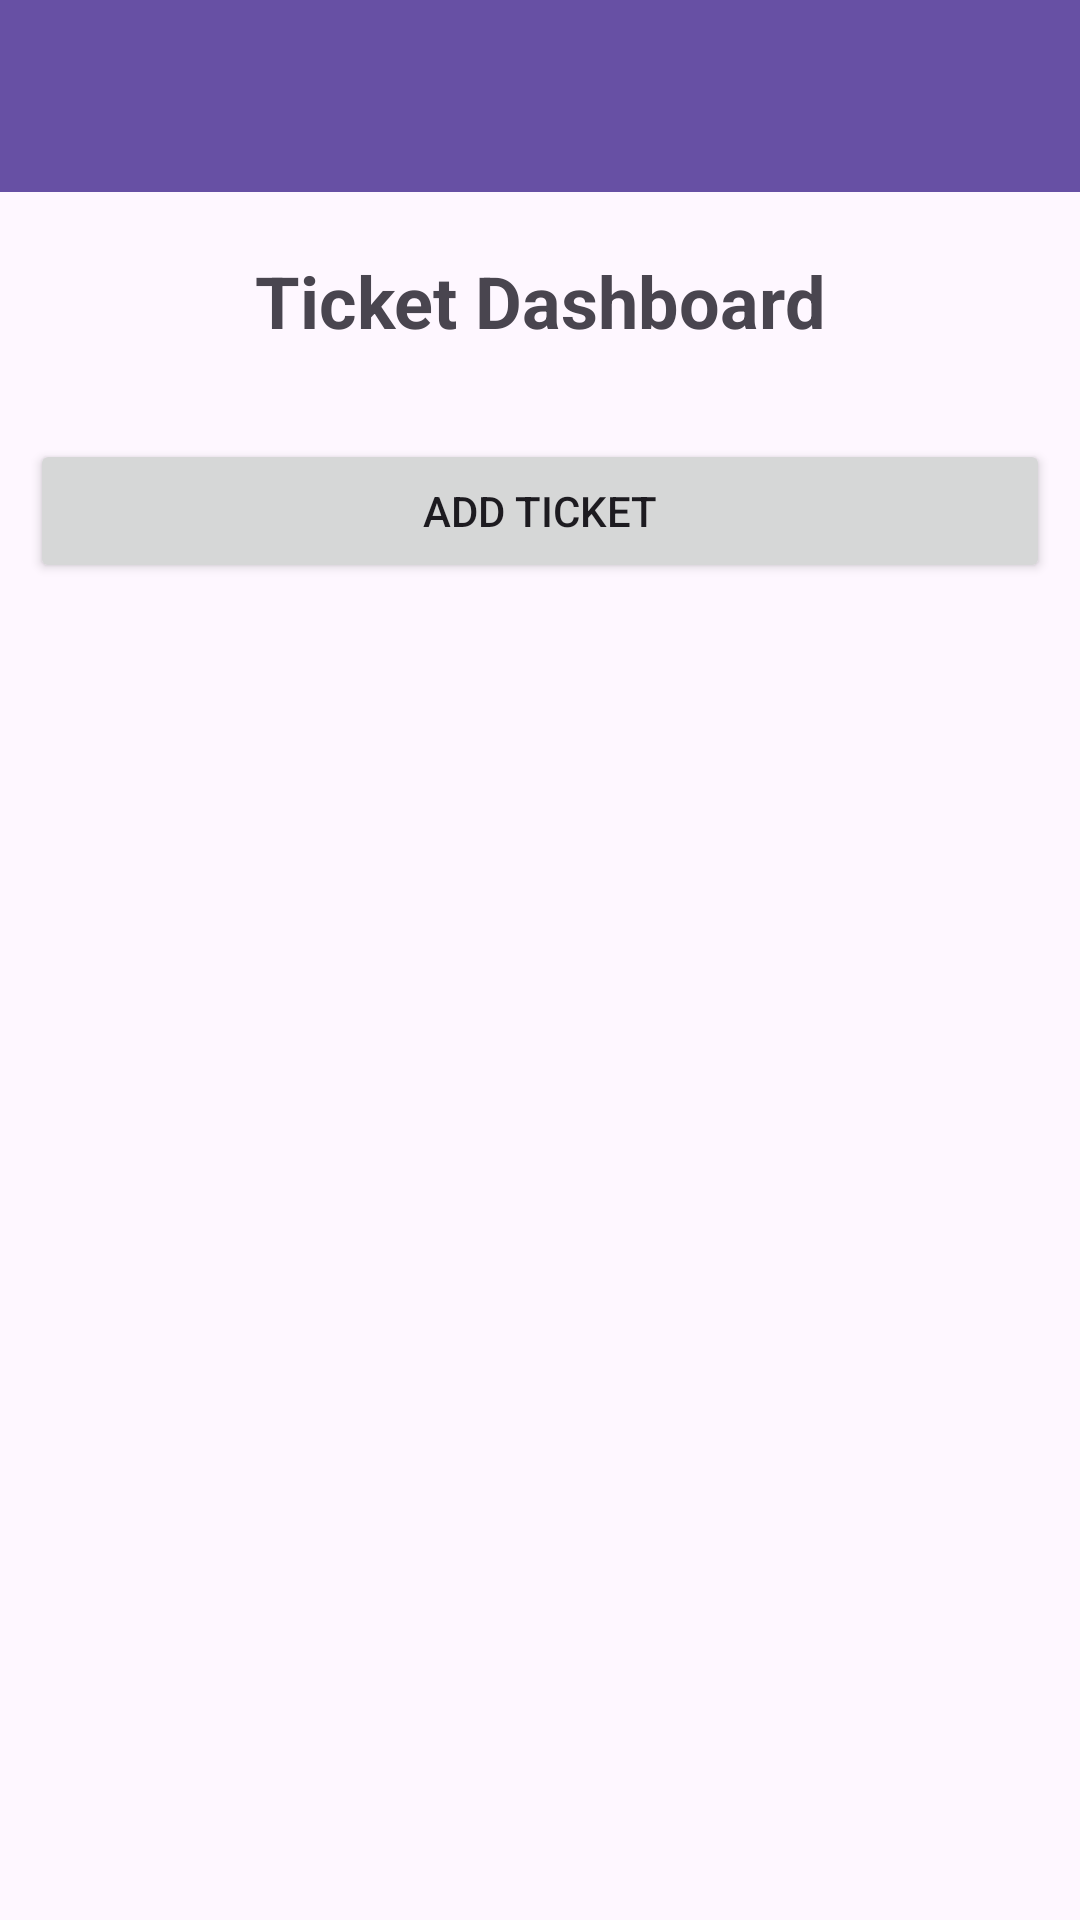

This screen was rendered from an Android layout file. Write that file and the resources it references.
<!-- AndroidManifest.xml: application theme Theme.Teskerty -->
<!-- res/layout/activity_ticketdashbord.xml -->
<androidx.drawerlayout.widget.DrawerLayout
    xmlns:android="http://schemas.android.com/apk/res/android"
    xmlns:app="http://schemas.android.com/apk/res-auto"
    android:id="@+id/drawer_layout"
    android:layout_width="match_parent"
    android:layout_height="match_parent">

    <LinearLayout
        android:layout_width="match_parent"
        android:layout_height="match_parent"
        android:orientation="vertical">

        <androidx.appcompat.widget.Toolbar
            android:id="@+id/toolbar"
            android:layout_width="match_parent"
            android:layout_height="wrap_content"
            android:background="?attr/colorPrimary"
            android:theme="@style/ThemeOverlay.AppCompat.Dark.ActionBar" />

        <TextView
            android:layout_width="match_parent"
            android:layout_height="wrap_content"
            android:text="Ticket Dashboard"
            android:textSize="24sp"
            android:textStyle="bold"
            android:gravity="center"
            android:layout_marginTop="20dp"
            android:layout_marginBottom="20dp" />
        <Button
            android:id="@+id/addticket"
            android:layout_width="match_parent"
            android:layout_height="wrap_content"
            android:layout_margin="10dp"
            android:text="Add Ticket"/>



        
        <ListView
            android:id="@+id/ListView"
            android:layout_width="match_parent"
            android:layout_height="match_parent" />
    </LinearLayout>
    <com.google.android.material.navigation.NavigationView
        android:id="@+id/navigation_view"
        android:layout_width="wrap_content"
        android:layout_height="match_parent"
        android:layout_gravity="start"
        app:menu="@menu/nav_menu"
        app:headerLayout="@menu/nav_header" />
</androidx.drawerlayout.widget.DrawerLayout>
<!-- resources referenced by this layout -->
<resources>
  <style name="Theme.Teskerty" parent="Base.Theme.Teskerty" />
  <style name="Base.Theme.Teskerty" parent="Theme.Material3.DayNight.NoActionBar">
          
          
      </style>
</resources>
